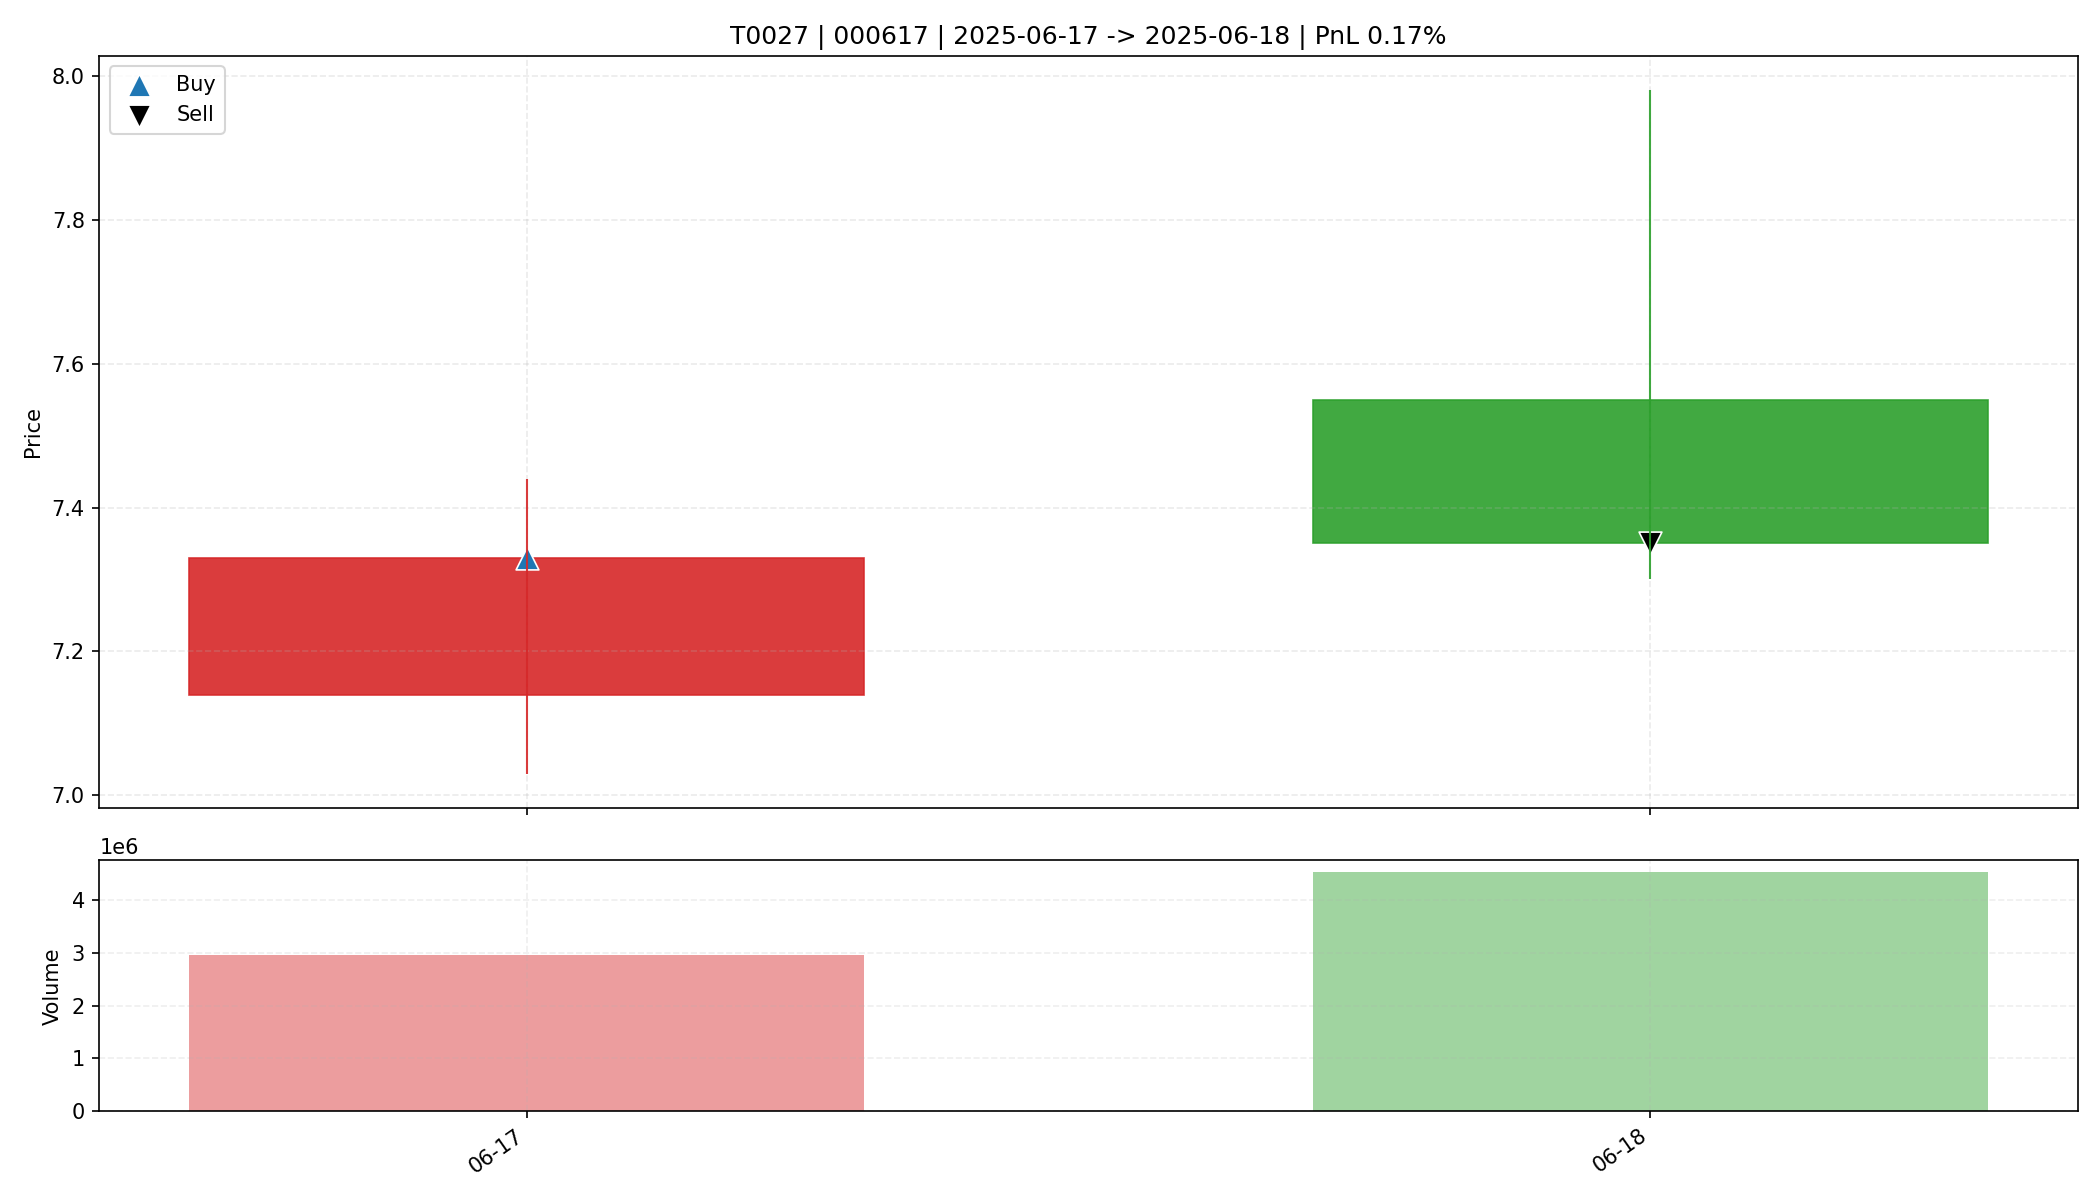

Data behind this chart, as committed beside it:
date, open, high, low, close, amount, volume, trade_id, code, buy_date, sell_date, buy_price, sell_price, matched_shares, buy_reason, sell_reason, sell_profit_pct, sell_hold_days, is_buy_day, is_sell_day, holding_day_index
2025-06-17, 7.14, 7.44, 7.03, 7.33, 2145511552, 2956158, T0027, 000617, 2025-06-17, 2025-06-18, 7.33, 7.35, 2200, 前10日振幅7.3%, 阳线涨幅2.7%, 突破均线, 温和放量1.6倍, MA…, 主动止盈半仓-放量滞涨(涨幅-2.65%<1.00%, 量比前5日均量2.48>…, 0.1726, 1.0, True, False, 0
2025-06-18, 7.55, 7.98, 7.3, 7.35, 3432865536, 4533674, T0027, 000617, 2025-06-17, 2025-06-18, 7.33, 7.35, 2200, 前10日振幅7.3%, 阳线涨幅2.7%, 突破均线, 温和放量1.6倍, MA…, 主动止盈半仓-放量滞涨(涨幅-2.65%<1.00%, 量比前5日均量2.48>…, 0.1726, 1.0, False, True, 1
